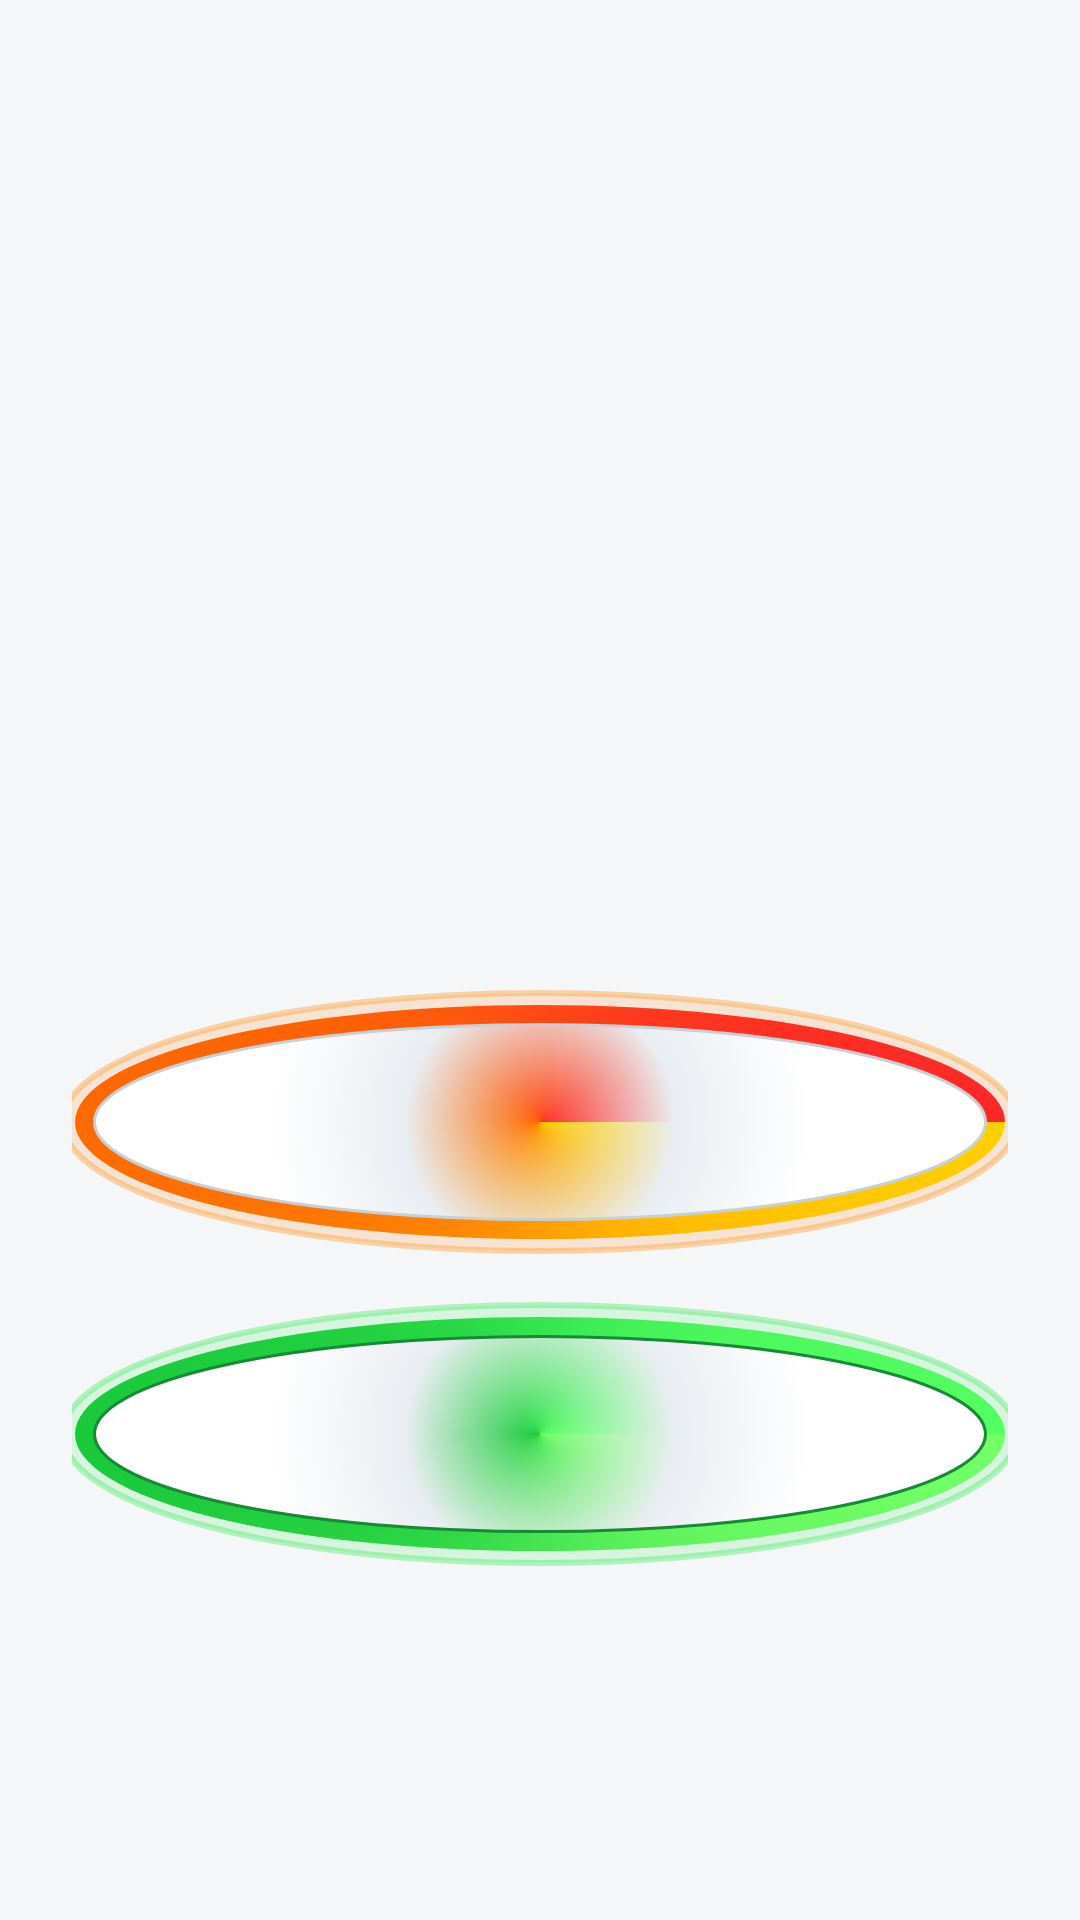

Write the Android layout XML for this screen, with the resource values it uses.
<!-- AndroidManifest.xml: application theme Theme.DadwayVPN -->
<!-- res/layout/example_main_screen.xml -->
<?xml version="1.0" encoding="utf-8"?>
<LinearLayout xmlns:android="http://schemas.android.com/apk/res/android"
    android:layout_width="match_parent"
    android:layout_height="match_parent"
    android:orientation="vertical"
    android:gravity="center"
    android:padding="24dp"
    android:background="@color/dadway_background">

    <ImageView
        android:layout_width="180dp"
        android:layout_height="180dp"
        android:src="@drawable/dadway_logo_512"
        android:contentDescription="@string/app_name"/>

    <ImageButton
        android:id="@+id/connectButton"
        android:layout_width="320dp"
        android:layout_height="88dp"
        android:layout_marginTop="32dp"
        android:background="@drawable/btn_connect_selector"
        android:contentDescription="@string/connect"/>

    <ImageButton
        android:id="@+id/disconnectButton"
        android:layout_width="320dp"
        android:layout_height="88dp"
        android:layout_marginTop="16dp"
        android:background="@drawable/btn_disconnect_selector"
        android:contentDescription="@string/disconnect"/>
</LinearLayout>
<!-- resources referenced by this layout -->
<resources>
  <color name="dadway_background">#F4F6F8</color>
  <!-- drawable btn_connect_selector (drawable) -->
  <selector xmlns:android="http://schemas.android.com/apk/res/android"><item android:state_pressed="true" android:drawable="@drawable/connecting_ring"/><item android:drawable="@drawable/connect_ring"/></selector>
  <!-- drawable btn_disconnect_selector (drawable) -->
  <selector xmlns:android="http://schemas.android.com/apk/res/android"><item android:drawable="@drawable/disconnect_ring"/></selector>
  <string name="app_name">Dadway VPN</string>
  <string name="connect">Подключить</string>
  <string name="disconnect">Отключить</string>
  <style name="Theme.DadwayVPN" parent="Theme.Material3.DayNight.NoActionBar">
          <item name="android:fontFamily">sans</item>
          <item name="colorPrimary">@color/dadway_primary</item>
          <item name="colorSecondary">@color/dadway_primary_dark</item>
          <item name="colorError">@color/dadway_danger</item>
          <item name="android:windowBackground">@color/dadway_background</item>
          <item name="android:windowActionModeOverlay">true</item>
          <item name="android:windowNoTitle">true</item>
      </style>
  <!-- drawable connecting_ring (drawable) -->
  <?xml version="1.0" encoding="utf-8"?>
  <layer-list xmlns:android="http://schemas.android.com/apk/res/android">
      <item><shape android:shape="oval"><solid android:color="#20FFC400"/><stroke android:width="2dp" android:color="#55FFC400"/></shape></item>
      <item android:left="5dp" android:top="5dp" android:right="5dp" android:bottom="5dp"><shape android:shape="oval"><gradient android:type="sweep" android:startColor="#FFC400" android:centerColor="#FF7A00" android:endColor="#6B5200"/></shape></item>
      <item android:left="11dp" android:top="11dp" android:right="11dp" android:bottom="11dp"><shape android:shape="oval"><solid android:color="@color/dadway_surface"/></shape></item>
  </layer-list>
  <!-- drawable disconnect_ring (drawable) -->
  <?xml version="1.0" encoding="utf-8"?>
  <layer-list xmlns:android="http://schemas.android.com/apk/res/android">
      <item><shape android:shape="oval"><solid android:color="#2527E84A"/><stroke android:width="2dp" android:color="#5527E84A"/></shape></item>
      <item android:left="5dp" android:top="5dp" android:right="5dp" android:bottom="5dp"><shape android:shape="oval"><gradient android:type="sweep" android:startColor="#74FF67" android:centerColor="#18C93B" android:endColor="#54FF63"/></shape></item>
      <item android:left="11dp" android:top="11dp" android:right="11dp" android:bottom="11dp"><shape android:shape="oval"><gradient android:type="radial" android:gradientRadius="90dp" android:centerColor="@color/dadway_surface_alt" android:endColor="@color/dadway_surface"/><stroke android:width="1dp" android:color="@color/dadway_success"/></shape></item>
  </layer-list>
  <color name="dadway_primary">#C58E00</color>
  <color name="dadway_primary_dark">#9B7000</color>
  <color name="dadway_danger">#D92727</color>
  <color name="dadway_surface">#FFFFFF</color>
  <color name="dadway_surface_alt">#E9EDF1</color>
  <color name="card_stroke">#C8D0D6</color>
  <color name="dadway_success">#168A35</color>
</resources>
